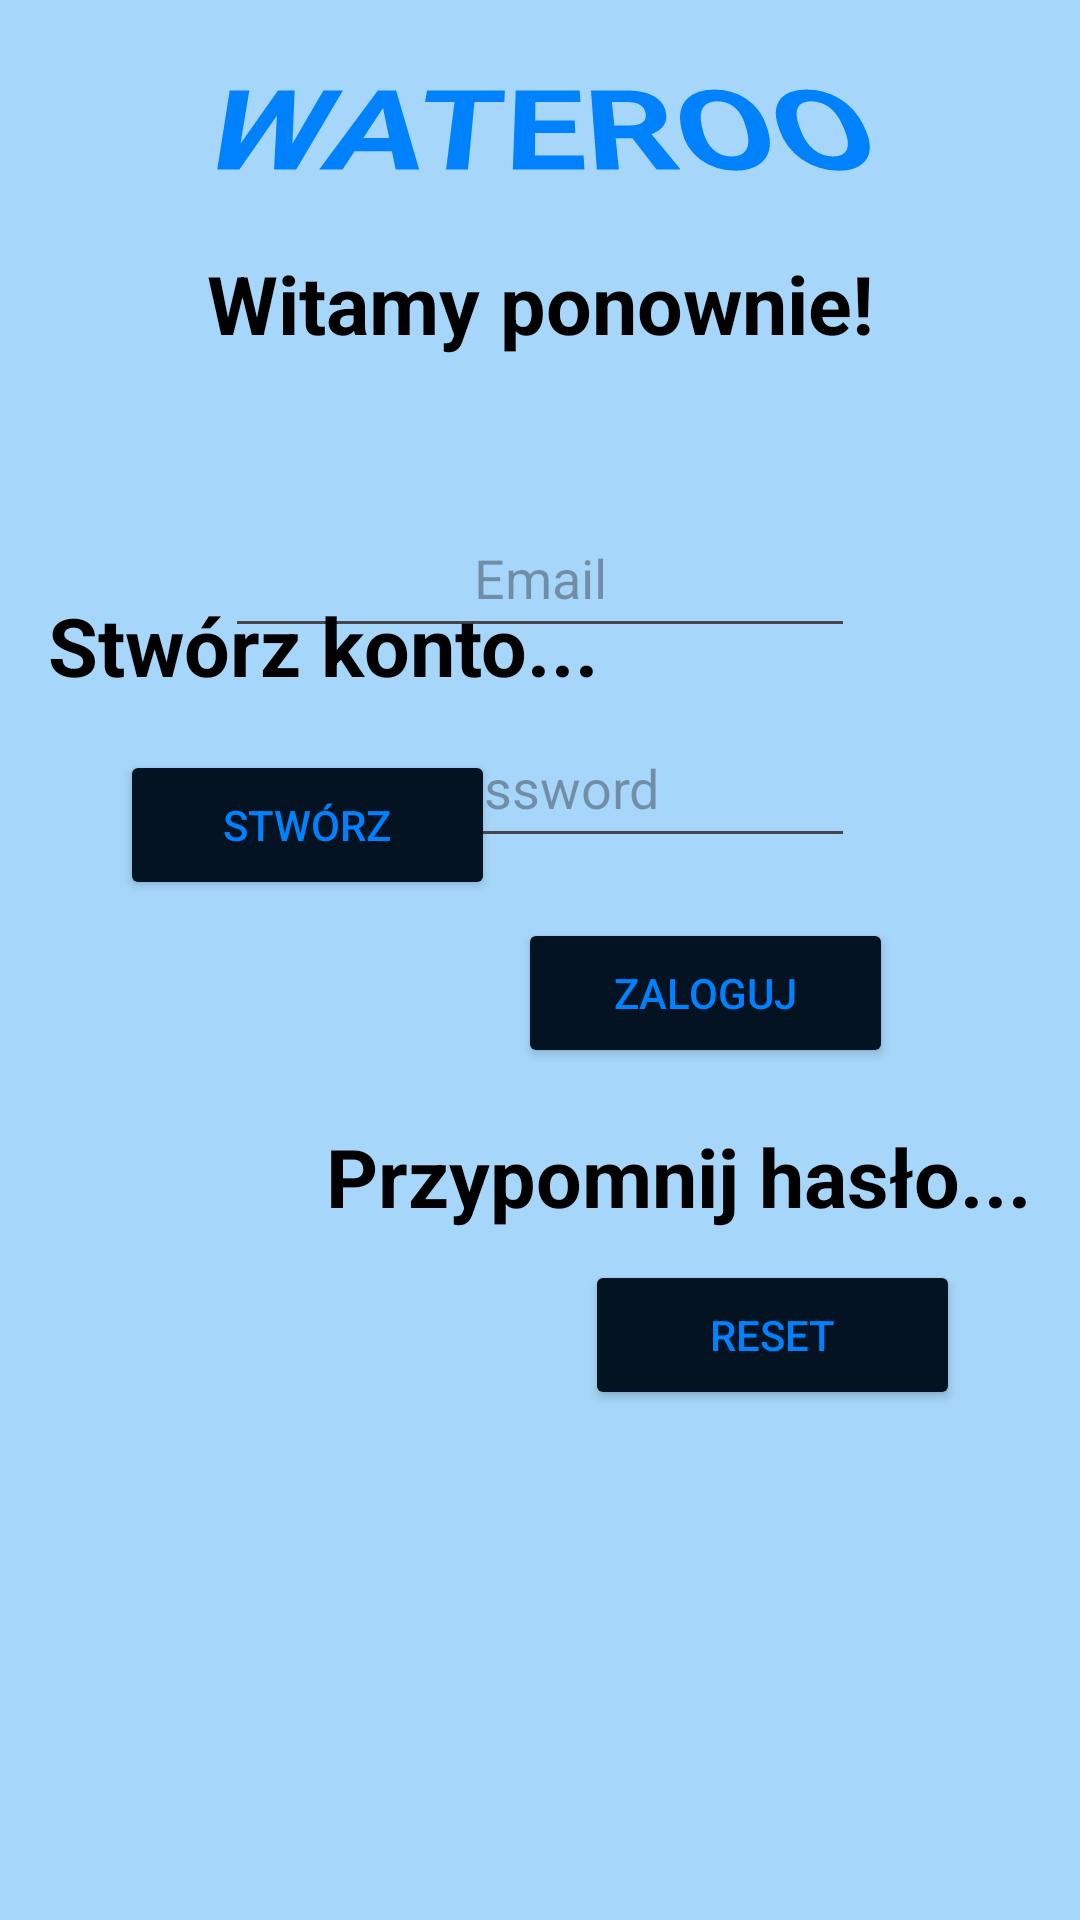

Produce the Android XML layout that renders to this screen, including the resource entries it uses.
<!-- AndroidManifest.xml: application theme Theme.Wateroo_app -->
<!-- res/layout/login.xml -->
<?xml version="1.0" encoding="utf-8"?>
<androidx.constraintlayout.widget.ConstraintLayout xmlns:android="http://schemas.android.com/apk/res/android"
    xmlns:app="http://schemas.android.com/apk/res-auto"
    xmlns:tools="http://schemas.android.com/tools"
    android:id="@+id/linearLayout"
    android:layout_width="match_parent"
    android:layout_height="match_parent"
    android:background="#A6D6FA"
    tools:context=".MainActivity">

    <ImageView
        android:id="@+id/imageView12"
        android:layout_width="166dp"
        android:layout_height="165dp"
        android:layout_marginTop="88dp"
        android:layout_marginEnd="244dp"
        android:src="@drawable/water"
        app:layout_constraintEnd_toEndOf="parent"
        app:layout_constraintTop_toTopOf="parent" />

    <ImageView
        android:id="@+id/imageView11"
        android:layout_width="190dp"
        android:layout_height="208dp"
        android:layout_marginTop="76dp"
        android:layout_marginEnd="4dp"
        android:src="@drawable/bubbles"
        app:layout_constraintEnd_toEndOf="parent"
        app:layout_constraintTop_toTopOf="parent" />

    <ImageView
        android:id="@+id/imageView6"
        android:layout_width="313dp"
        android:layout_height="327dp"
        android:layout_marginTop="280dp"
        android:src="@drawable/bubbles"
        app:layout_constraintStart_toStartOf="parent"
        app:layout_constraintTop_toTopOf="parent" />

    <ImageView
        android:id="@+id/imageView5"
        android:layout_width="181dp"
        android:layout_height="201dp"
        android:layout_marginEnd="28dp"
        android:layout_marginBottom="112dp"
        android:src="@drawable/bubbles"
        app:layout_constraintBottom_toBottomOf="parent"
        app:layout_constraintEnd_toEndOf="parent" />


    <TextView
        android:id="@+id/greetings"
        android:layout_width="300dp"
        android:layout_height="50dp"
        android:layout_marginTop="76dp"
        android:fontFamily="sans-serif"
        android:gravity="center"
        android:text="Witamy ponownie!"
        android:textColor="#000000"
        android:textSize="27sp"
        android:textStyle="bold"
        app:layout_constraintEnd_toEndOf="parent"
        app:layout_constraintStart_toStartOf="parent"
        app:layout_constraintTop_toTopOf="parent" />

    <EditText
        android:id="@+id/email"
        android:layout_width="wrap_content"
        android:layout_height="50dp"
        android:layout_marginTop="40dp"
        android:ems="10"
        android:gravity="center"
        android:hint="Email"
        android:inputType="text"
        app:layout_constraintEnd_toEndOf="parent"
        app:layout_constraintStart_toStartOf="parent"
        app:layout_constraintTop_toBottomOf="@+id/greetings" />

    <EditText
        android:id="@+id/password"
        android:layout_width="wrap_content"
        android:layout_height="50dp"
        android:layout_marginTop="20dp"
        android:ems="10"
        android:gravity="center"
        android:hint="Password"
        android:inputType="textPassword"
        app:layout_constraintEnd_toEndOf="parent"
        app:layout_constraintStart_toStartOf="parent"
        app:layout_constraintTop_toBottomOf="@+id/email" />

    <Button
        android:id="@+id/loginButton"
        android:layout_width="125dp"
        android:layout_height="50dp"
        android:layout_marginStart="110dp"
        android:layout_marginTop="20dp"
        android:backgroundTint="#031321"
        android:gravity="center"
        android:text="Zaloguj"
        android:textColor="#0082FF"
        app:layout_constraintEnd_toEndOf="parent"
        app:layout_constraintStart_toStartOf="parent"
        app:layout_constraintTop_toBottomOf="@+id/password" />

    <TextView
        android:id="@+id/textView2"
        android:layout_width="wrap_content"
        android:layout_height="50dp"
        android:layout_marginStart="16dp"
        android:layout_marginBottom="400dp"
        android:fontFamily="sans-serif"
        android:gravity="center"
        android:text="Stwórz konto..."
        android:textColor="#000000"
        android:textSize="27sp"
        android:textStyle="bold"
        app:layout_constraintBottom_toBottomOf="parent"
        app:layout_constraintStart_toStartOf="parent" />

    <Button
        android:id="@+id/createAccButton"
        android:layout_width="125dp"
        android:layout_height="50dp"
        android:layout_marginStart="40dp"
        android:layout_marginTop="10dp"
        android:backgroundTint="#031321"
        android:gravity="center"
        android:text="Stwórz"
        android:textColor="#0082FF"
        app:layout_constraintStart_toStartOf="parent"
        app:layout_constraintTop_toBottomOf="@+id/textView2" />

    <TextView
        android:id="@+id/textView3"
        android:layout_width="wrap_content"
        android:layout_height="wrap_content"
        android:layout_marginEnd="16dp"
        android:layout_marginBottom="230dp"
        android:text="Przypomnij hasło..."
        android:textColor="#000000"
        android:textSize="27sp"
        android:textStyle="bold"
        app:layout_constraintBottom_toBottomOf="parent"
        app:layout_constraintEnd_toEndOf="parent" />

    <Button
        android:id="@+id/forgotPassButton"
        android:layout_width="125dp"
        android:layout_height="50dp"
        android:layout_marginTop="10dp"
        android:layout_marginEnd="40dp"
        android:backgroundTint="#031321"
        android:text="Reset"
        android:textColor="#0082FF"
        app:layout_constraintEnd_toEndOf="parent"
        app:layout_constraintTop_toBottomOf="@+id/textView3" />

    <TextView
        android:id="@+id/textView8"
        android:layout_width="wrap_content"
        android:layout_height="wrap_content"
        android:layout_marginTop="10dp"
        android:gravity="center"
        android:outlineAmbientShadowColor="#000000"
        android:rotationX="39"
        android:shadowColor="#000000"
        android:text="WATEROO"
        android:textColor="#0082FF"
        android:textSize="47sp"
        android:textStyle="bold"
        app:layout_constraintEnd_toEndOf="parent"
        app:layout_constraintStart_toStartOf="parent"
        app:layout_constraintTop_toTopOf="parent" />

</androidx.constraintlayout.widget.ConstraintLayout>
<!-- resources referenced by this layout -->
<resources>
  <style name="Theme.Wateroo_app" parent="android:Theme.Material.Light.NoActionBar" />
</resources>
